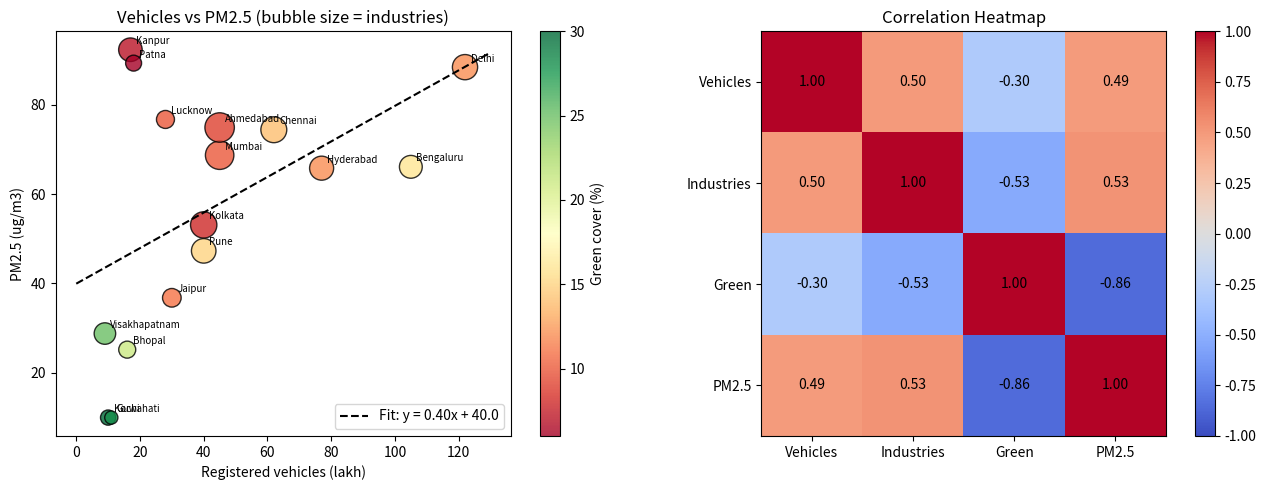

Reproduce this figure in Python.
#Date:25.11.26
import warnings
warnings.filterwarnings("ignore",category=DeprecationWarning)
import numpy as np
import pandas as pd
import matplotlib.pyplot as plt

try:
    from mpl_toolkits.basemap import Basemap
except ImportError:
    Basemap=None
    print("Basemap not found. Install with: pip install basemap (or use Cartopy)")

records=[
("Delhi",28.61,77.21,122,55,12),("Mumbai",19.08,72.88,45,70,10),
("Kolkata",22.57,88.36,40,60,8),("Chennai",13.08,80.27,62,58,14),
("Bengaluru",12.97,77.59,105,45,16),("Hyderabad",17.39,78.49,77,50,12),
("Ahmedabad",23.02,72.57,45,75,9),("Pune",18.52,73.86,40,52,15),
("Jaipur",26.91,75.79,30,30,11),("Lucknow",26.85,80.95,28,28,10),
("Kanpur",26.45,80.33,17,48,7),("Patna",25.59,85.14,18,22,6),
("Bhopal",23.26,77.41,16,25,21),("Kochi",9.93,76.27,10,20,30),
("Visakhapatnam",17.69,83.22,9,40,25),("Guwahati",26.14,91.74,11,15,28)]
cols=["city","lat","lon","vehicles_lakh","industries","green_cover"]
cities=pd.DataFrame(records,columns=cols)

np.random.seed(2)
cities["pm25"]=(25+.4*cities.vehicles_lakh+.5*cities.industries-
.9*cities.green_cover+np.random.normal(0,5,16)).clip(lower=10).round(1)
cities.loc[cities.city.isin(["Kanpur","Patna","Lucknow"]),"pm25"]+=40

print("Air Quality Analysis: Scatterplots, Correlation and Geographic Data")
print("="*68)
print(cities[["city","vehicles_lakh","industries","green_cover","pm25"]].to_string(index=False))

corr=cities[["vehicles_lakh","industries","green_cover","pm25"]].corr()
print("\nCorrelation matrix (Pearson):")
print(corr.round(3).to_string())
for c in ["vehicles_lakh","industries","green_cover"]:
    r=corr.loc[c,"pm25"]
    strength="strong" if abs(r)>.6 else "moderate" if abs(r)>.3 else "weak"
    print(f" pm25 vs {c:<13}: r = {r:+.3f} ({strength} {'positive' if r>0 else 'negative'})")
print("\nMost polluted:",cities.nlargest(3,"pm25").city.tolist())
print("Least polluted:",cities.nsmallest(3,"pm25").city.tolist())

fig,ax=plt.subplots(1,2,figsize=(13,5))
sc=ax[0].scatter(cities.vehicles_lakh,cities.pm25,s=cities.industries*6,
c=cities.green_cover,cmap="RdYlGn",edgecolors="black",alpha=.8)
m,b=np.polyfit(cities.vehicles_lakh,cities.pm25,1)
xs=np.linspace(0,130,50)
ax[0].plot(xs,m*xs+b,"k--",label=f"Fit: y = {m:.2f}x + {b:.1f}")
for _,r in cities.iterrows():
    ax[0].annotate(r.city,(r.vehicles_lakh,r.pm25),fontsize=7,xytext=(4,4),textcoords="offset points")
fig.colorbar(sc,ax=ax[0],label="Green cover (%)")
ax[0].set_xlabel("Registered vehicles (lakh)")
ax[0].set_ylabel("PM2.5 (ug/m3)")
ax[0].set_title("Vehicles vs PM2.5 (bubble size = industries)")
ax[0].legend()

im=ax[1].imshow(corr,cmap="coolwarm",vmin=-1,vmax=1)
labels=["Vehicles","Industries","Green","PM2.5"]
ax[1].set_xticks(range(4),labels)
ax[1].set_yticks(range(4),labels)
for i in range(4):
    for j in range(4):
        ax[1].text(j,i,f"{corr.iloc[i,j]:.2f}",ha="center",va="center")
fig.colorbar(im,ax=ax[1])
ax[1].set_title("Correlation Heatmap")
plt.tight_layout()
plt.savefig("exp19_scatter.png",dpi=150)

if Basemap is not None:
    plt.figure(figsize=(8,8))
    mp=Basemap(projection="merc",llcrnrlat=6,urcrnrlat=36,
    llcrnrlon=67,urcrnrlon=98,resolution="l")
    mp.drawcoastlines(linewidth=.6)
    mp.drawcountries(linewidth=.8)
    mp.fillcontinents(color="#f2efe6",lake_color="#cfe8f7")
    mp.drawmapboundary(fill_color="#cfe8f7")
    mp.drawparallels(range(5,40,5),labels=[1,0,0,0],fontsize=8)
    mp.drawmeridians(range(65,100,5),labels=[0,0,0,1],fontsize=8)
    x,y=mp(cities.lon.values,cities.lat.values)
    pts=mp.scatter(x,y,s=cities.pm25*4,c=cities.pm25,cmap="YlOrRd",edgecolors="black",zorder=5)
    for xi,yi,name in zip(x,y,cities.city):
        plt.text(xi+30000,yi+30000,name,fontsize=8,zorder=6)
    plt.colorbar(pts,shrink=.6,label="PM2.5 (ug/m3)")
    plt.title("PM2.5 Levels across Indian Cities (Basemap)")
    plt.savefig("exp19_map.png",dpi=150,bbox_inches="tight")
    print("\nSaved figures: exp19_scatter.png, exp19_map.png")
plt.show()
